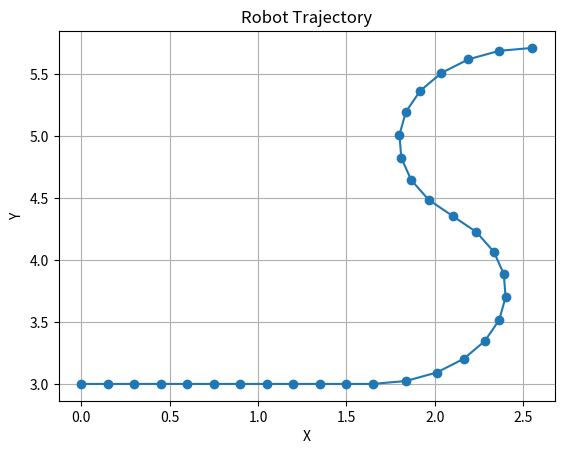

Write the Python code that produced this figure.
import math
import matplotlib.pyplot as plt

def calculate_position_change(omega_r, omega_l, R, theta):
    delta_theta = R * (omega_r - omega_l) / (2.0 * RADIUS)
    delta_x = R * (omega_r + omega_l) / 2.0 * math.cos(theta + delta_theta / 2.0)
    delta_y = R * (omega_r + omega_l) / 2.0 * math.sin(theta + delta_theta / 2.0)
    return delta_x, delta_y, delta_theta

def plot_robot_trajectory(omega_r, omega_l, R, theta, start_x, start_y):
    # Lists to store x and y coordinates
    x_coords = [start_x]
    y_coords = [start_y]

    for i in range(len(omega_r)):
        # Calculate position and orientation change for each time step
        delta_x, delta_y, delta_theta = calculate_position_change(omega_r[i], omega_l[i], R, theta)
        
        # Update x and y coordinates
        x_coords.append(x_coords[-1] + delta_x)
        y_coords.append(y_coords[-1] + delta_y)
        
        # Update theta (orientation)
        theta += delta_theta

    # Plotting the trajectory
    plt.plot(x_coords, y_coords, '-o')
    plt.xlabel('X')
    plt.ylabel('Y')
    plt.title('Robot Trajectory')
    plt.grid(True)
    plt.show()

if __name__ == '__main__':
    # Constants
    RADIUS = 0.15  # Radius of the wheels in meters
    THETA = 0.0  # Initial orientation angle in radians
    START_X = 0.0  # Initial x-coordinate
    START_Y = 3.0  # Initial y-coordinate
    
    # Wheel velocities for each time step
    time = [i for i in range(0, 41)]  # Time intervals from 0 to 40 seconds
    
    # Wheel velocities for each time interval
    omega_r = []
    omega_l = []
    
    for t in time:
        if t <= 10:
            omega_r.append(1.0)
            omega_l.append(1.0)
        elif t <= 20:
            omega_r.append(1.5)
            omega_l.append(1.0)
        elif t <= 30:
            omega_r.append(1.0)
            omega_l.append(1.5)
        else:
            break

    # Plot the robot trajectory
    plot_robot_trajectory(omega_r, omega_l, RADIUS, THETA, START_X, START_Y)